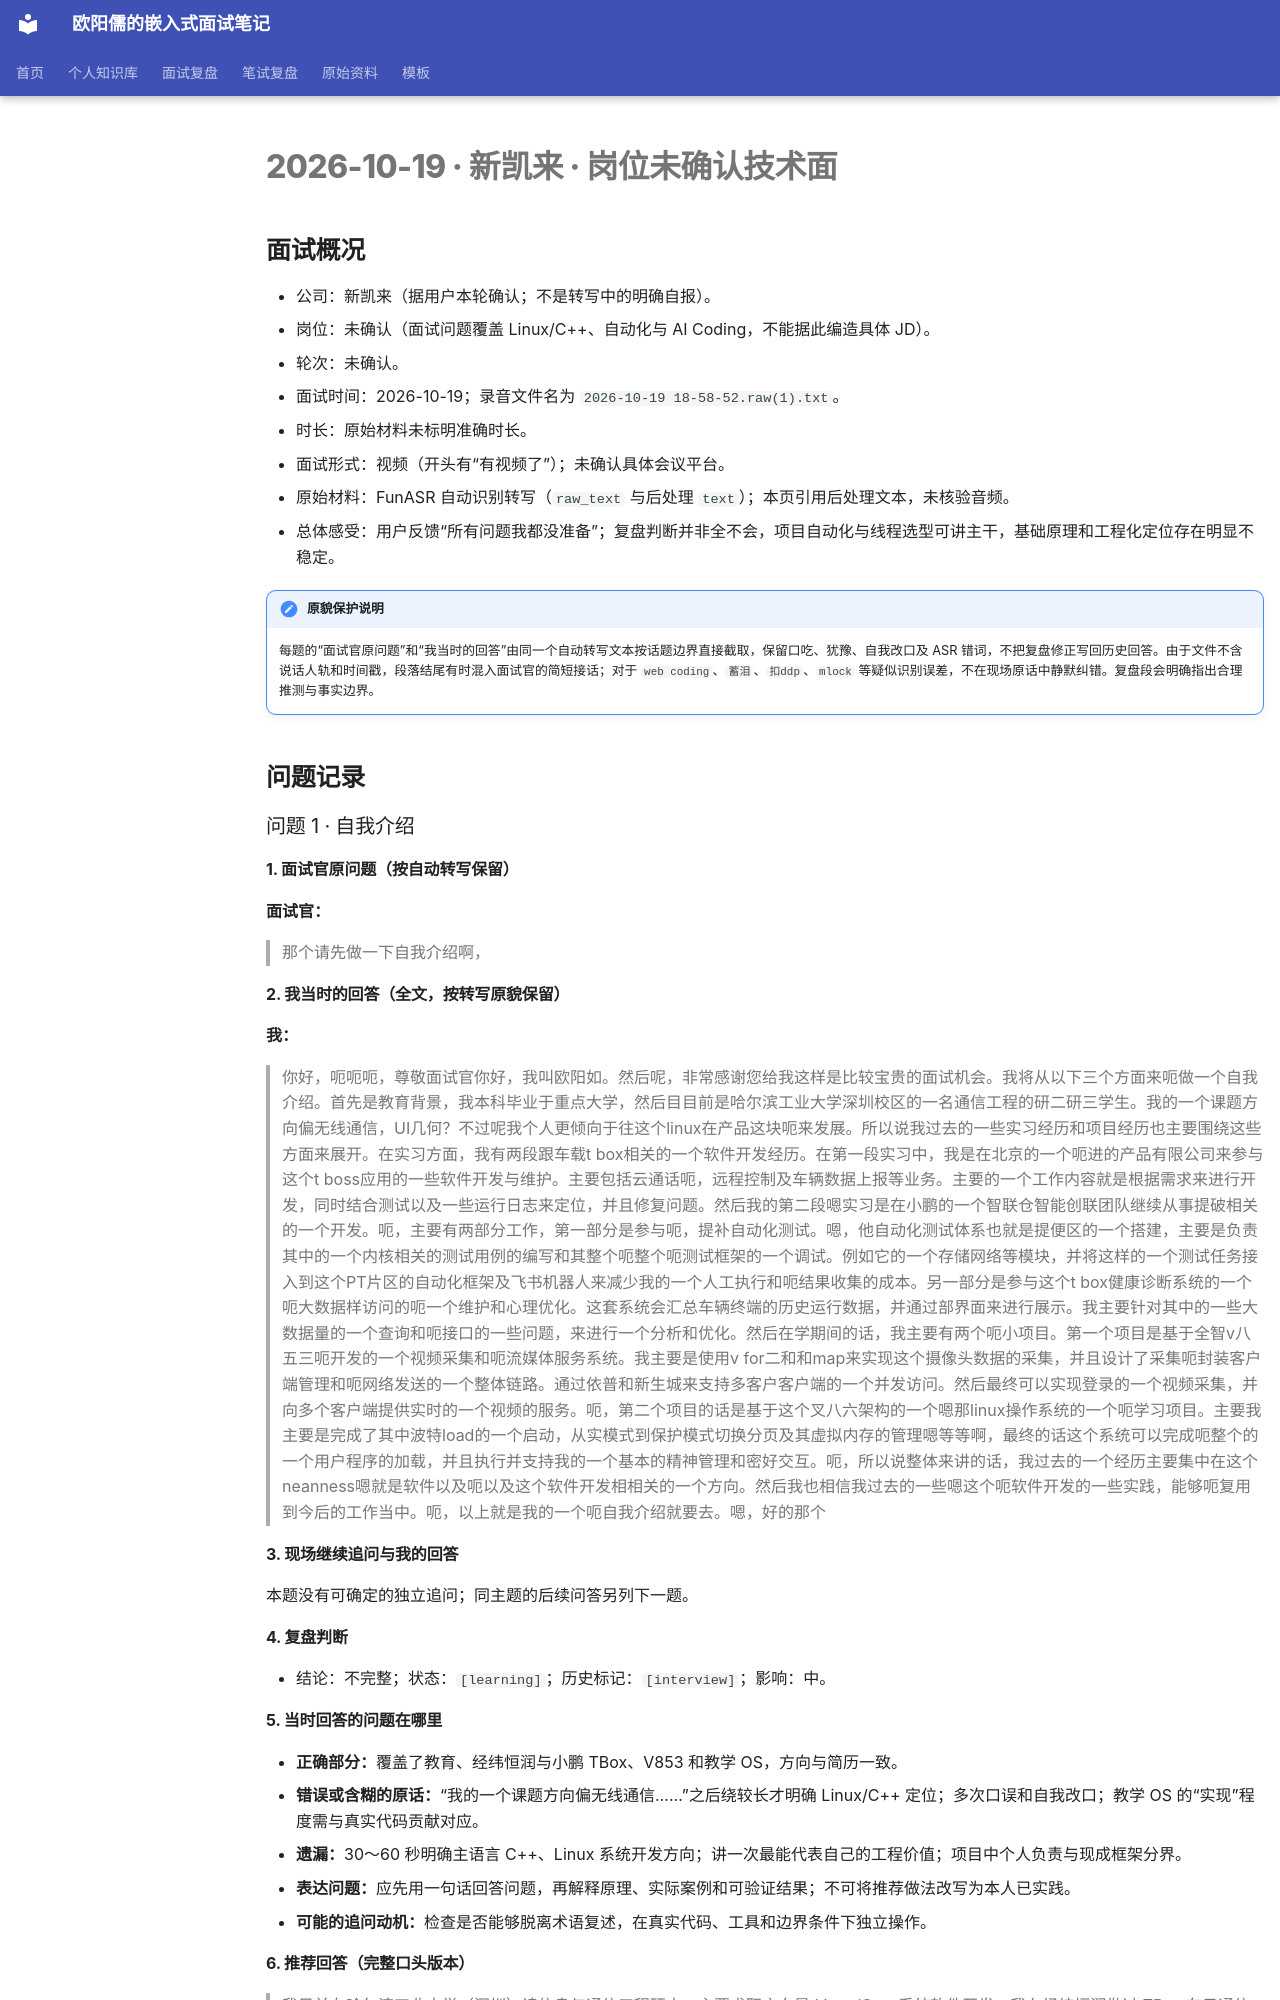

repository: ouyangru/my-interview-notes · page: interviews/2026-10-19-新凯来-岗位未确认技术面/index.html · generator: mkdocs

# 2026-10-19 · 新凯来 · 岗位未确认技术面

## 面试概况

- 公司：新凯来（据用户本轮确认；不是转写中的明确自报）。
- 岗位：未确认（面试问题覆盖 Linux/C++、自动化与 AI Coding，不能据此编造具体 JD）。
- 轮次：未确认。
- 面试时间：2026-10-19；录音文件名为 `2026-10-19 18-58-52.raw(1).txt`。
- 时长：原始材料未标明准确时长。
- 面试形式：视频（开头有“有视频了”）；未确认具体会议平台。
- 原始材料：FunASR 自动识别转写（`raw_text` 与后处理 `text`）；本页引用后处理文本，未核验音频。
- 总体感受：用户反馈“所有问题我都没准备”；复盘判断并非全不会，项目自动化与线程选型可讲主干，基础原理和工程化定位存在明显不稳定。

!!! important "原貌保护说明"
    每题的“面试官原问题”和“我当时的回答”由同一个自动转写文本按话题边界直接截取，保留口吃、犹豫、自我改口及 ASR 错词，不把复盘修正写回历史回答。由于文件不含说话人轨和时间戳，段落结尾有时混入面试官的简短接话；对于 `web coding`、`蓄泪`、`扣ddp`、`mlock` 等疑似识别误差，不在现场原话中静默纠错。复盘段会明确指出合理推测与事实边界。

## 问题记录

### 问题 1 · 自我介绍 { #q1 }

#### 1. 面试官原问题（按自动转写保留）

**面试官：**

> 那个请先做一下自我介绍啊，

#### 2. 我当时的回答（全文，按转写原貌保留）

**我：**

> 你好，呃呃呃，尊敬面试官你好，我叫欧阳如。然后呢，非常感谢您给我这样是比较宝贵的面试机会。我将从以下三个方面来呃做一个自我介绍。首先是教育背景，我本科毕业于重点大学，然后目目前是哈尔滨工业大学深圳校区的一名通信工程的研二研三学生。我的一个课题方向偏无线通信，UI几何？不过呢我个人更倾向于往这个linux在产品这块呃来发展。所以说我过去的一些实习经历和项目经历也主要围绕这些方面来展开。在实习方面，我有两段跟车载t box相关的一个软件开发经历。在第一段实习中，我是在北京的一个呃进的产品有限公司来参与这个t boss应用的一些软件开发与维护。主要包括云通话呃，远程控制及车辆数据上报等业务。主要的一个工作内容就是根据需求来进行开发，同时结合测试以及一些运行日志来定位，并且修复问题。然后我的第二段嗯实习是在小鹏的一个智联仓智能创联团队继续从事提破相关的一个开发。呃，主要有两部分工作，第一部分是参与呃，提补自动化测试。嗯，他自动化测试体系也就是提便区的一个搭建，主要是负责其中的一个内核相关的测试用例的编写和其整个呃整个呃测试框架的一个调试。例如它的一个存储网络等模块，并将这样的一个测试任务接入到这个PT片区的自动化框架及飞书机器人来减少我的一个人工执行和呃结果收集的成本。另一部分是参与这个t box健康诊断系统的一个呃大数据样访问的呃一个维护和心理优化。这套系统会汇总车辆终端的历史运行数据，并通过部界面来进行展示。我主要针对其中的一些大数据量的一个查询和呃接口的一些问题，来进行一个分析和优化。然后在学期间的话，我主要有两个呃小项目。第一个项目是基于全智v八五三呃开发的一个视频采集和呃流媒体服务系统。我主要是使用v for二和和map来实现这个摄像头数据的采集，并且设计了采集呃封装客户端管理和呃网络发送的一个整体链路。通过依普和新生城来支持多客户客户端的一个并发访问。然后最终可以实现登录的一个视频采集，并向多个客户端提供实时的一个视频的服务。呃，第二个项目的话是基于这个叉八六架构的一个嗯那linux操作系统的一个呃学习项目。主要我主要是完成了其中波特load的一个启动，从实模式到保护模式切换分页及其虚拟内存的管理嗯等等啊，最终的话这个系统可以完成呃整个的一个用户程序的加载，并且执行并支持我的一个基本的精神管理和密好交互。呃，所以说整体来讲的话，我过去的一个经历主要集中在这个neanness嗯就是软件以及呃以及这个软件开发相相关的一个方向。然后我也相信我过去的一些嗯这个呃软件开发的一些实践，能够呃复用到今后的工作当中。呃，以上就是我的一个呃自我介绍就要去。嗯，好的那个

#### 3. 现场继续追问与我的回答

本题没有可确定的独立追问；同主题的后续问答另列下一题。

#### 4. 复盘判断

- 结论：不完整；状态：`[learning]`；历史标记：`[interview]`；影响：中。
